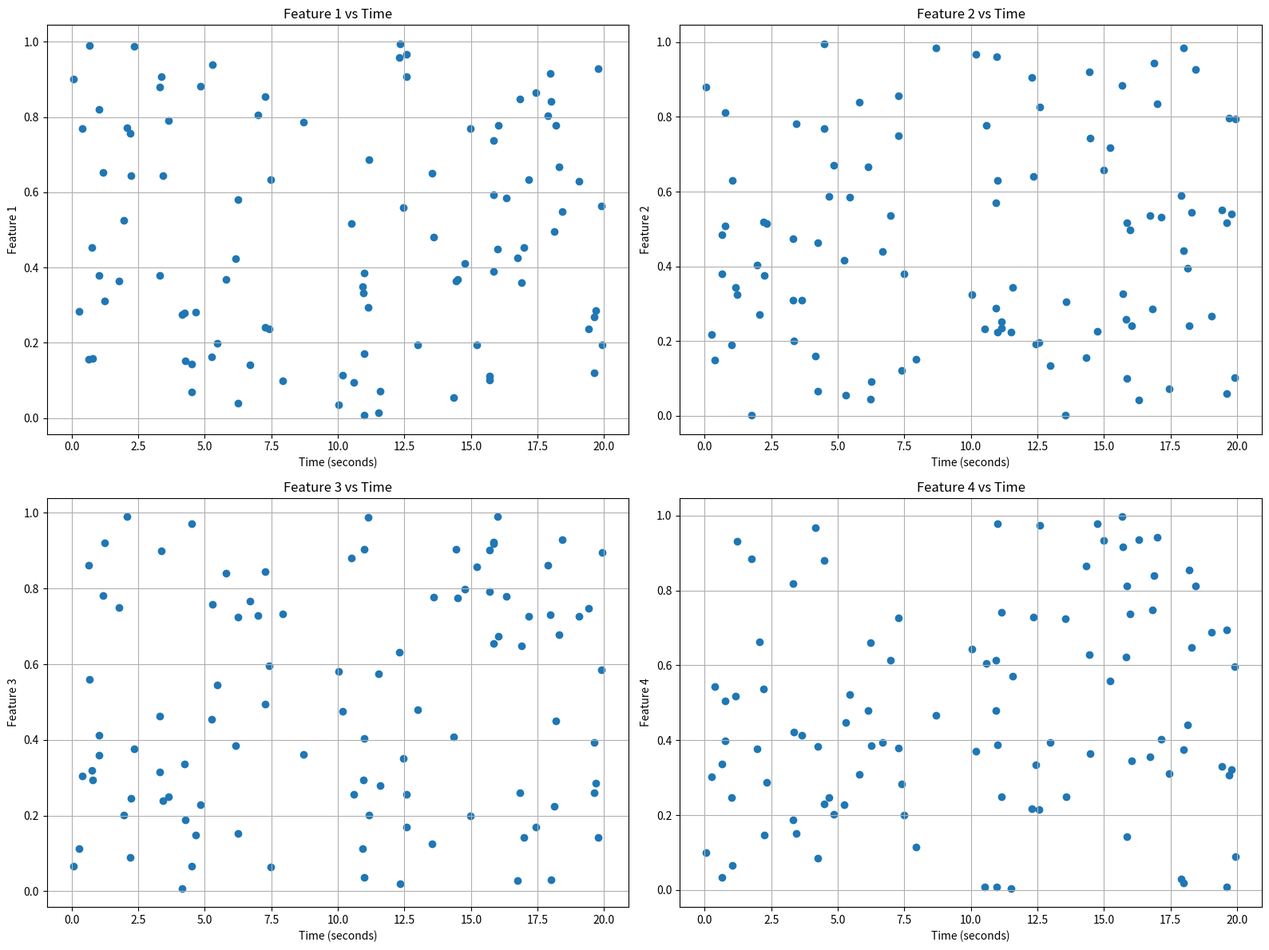
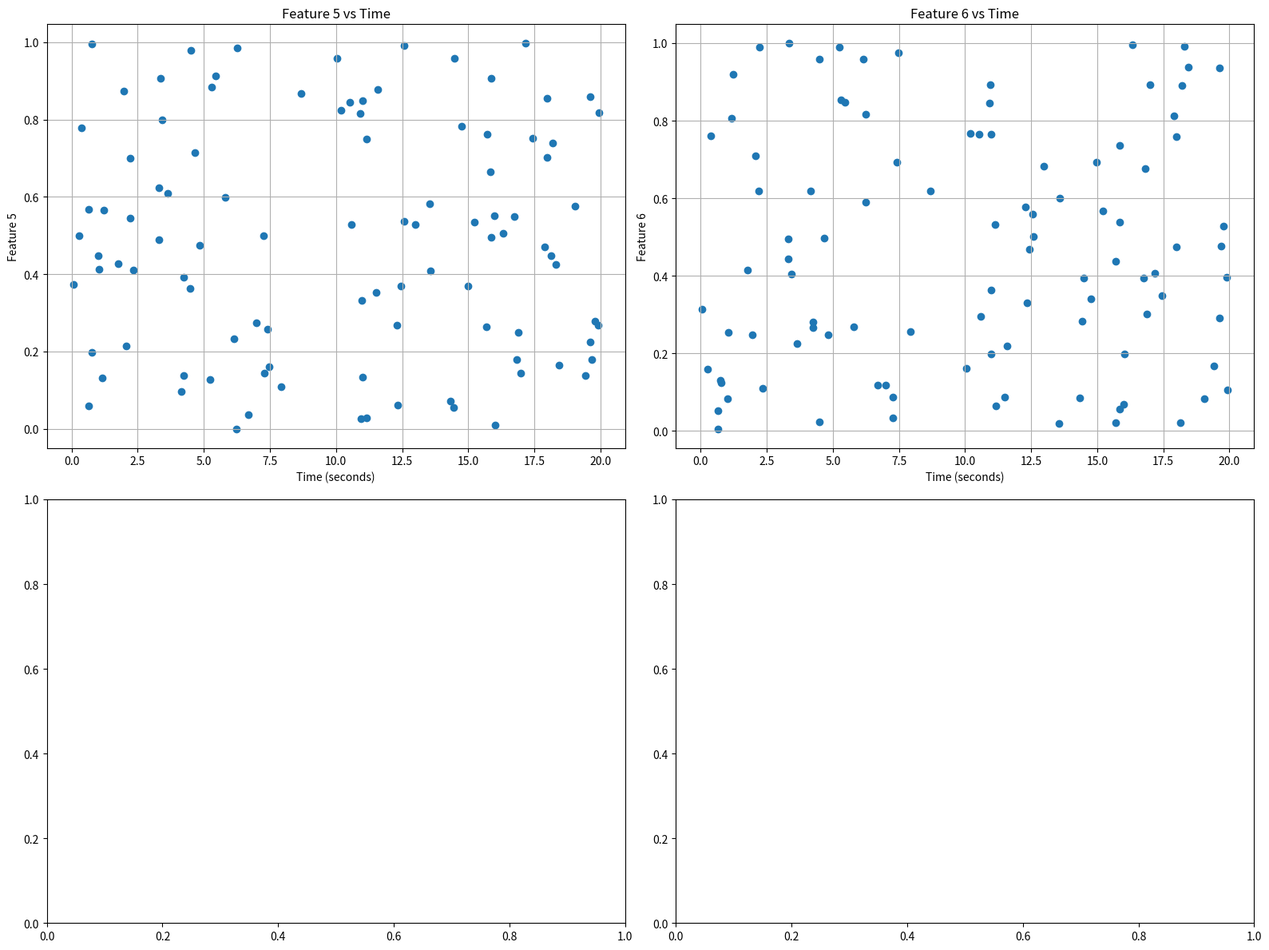

Here is the Python script that generated these plots, in order:
import numpy as np
import matplotlib.pyplot as plt
from matplotlib.backends.backend_pdf import PdfPages
import pandas as pd

def plot_features(features, time, pdf):
    num_features = features.shape[1]
    num_pages = -(-num_features // 4)  # Ceiling division to calculate number of pages needed

    for page_num in range(num_pages):
        fig, axs = plt.subplots(2, 2, figsize=(16, 12))

        for i in range(4):
            feature_num = page_num * 4 + i
            if feature_num >= num_features:
                break  # No more features to plot

            ax = axs[i // 2, i % 2]
            ax.scatter(time, features[:, feature_num])
            ax.set_title(f'Feature {feature_num + 1} vs Time')
            ax.set_xlabel('Time (seconds)')
            ax.set_ylabel(f'Feature {feature_num + 1}')
            ax.grid(True)

        plt.tight_layout()
        pdf.savefig()
        plt.close()

# Generate random values for time (column 0)
time = np.random.uniform(0, 20, 100)  # 100 samples, values between 0 and 20 seconds

# Generate random values for features (columns 1, 2, 3, ..., N)
num_features = 6  # Number of features/columns
features = np.random.rand(100, num_features)

# Create column names
column_names = ['time'] + [f'feature{i}' for i in range(1, num_features + 1)]

# Create a pandas DataFrame
df = pd.DataFrame(np.column_stack((time, features)), columns=column_names)

# Save the DataFrame to a CSV file
fpath = "data.csv"
df.to_csv(fpath, index=False)

# Create PDF file for plots
pdf_path = "plots.pdf"
with PdfPages(pdf_path) as pdf:
    plot_features(features, time, pdf)

print("Data saved to:", fpath)
print("Plots saved to:", pdf_path)
